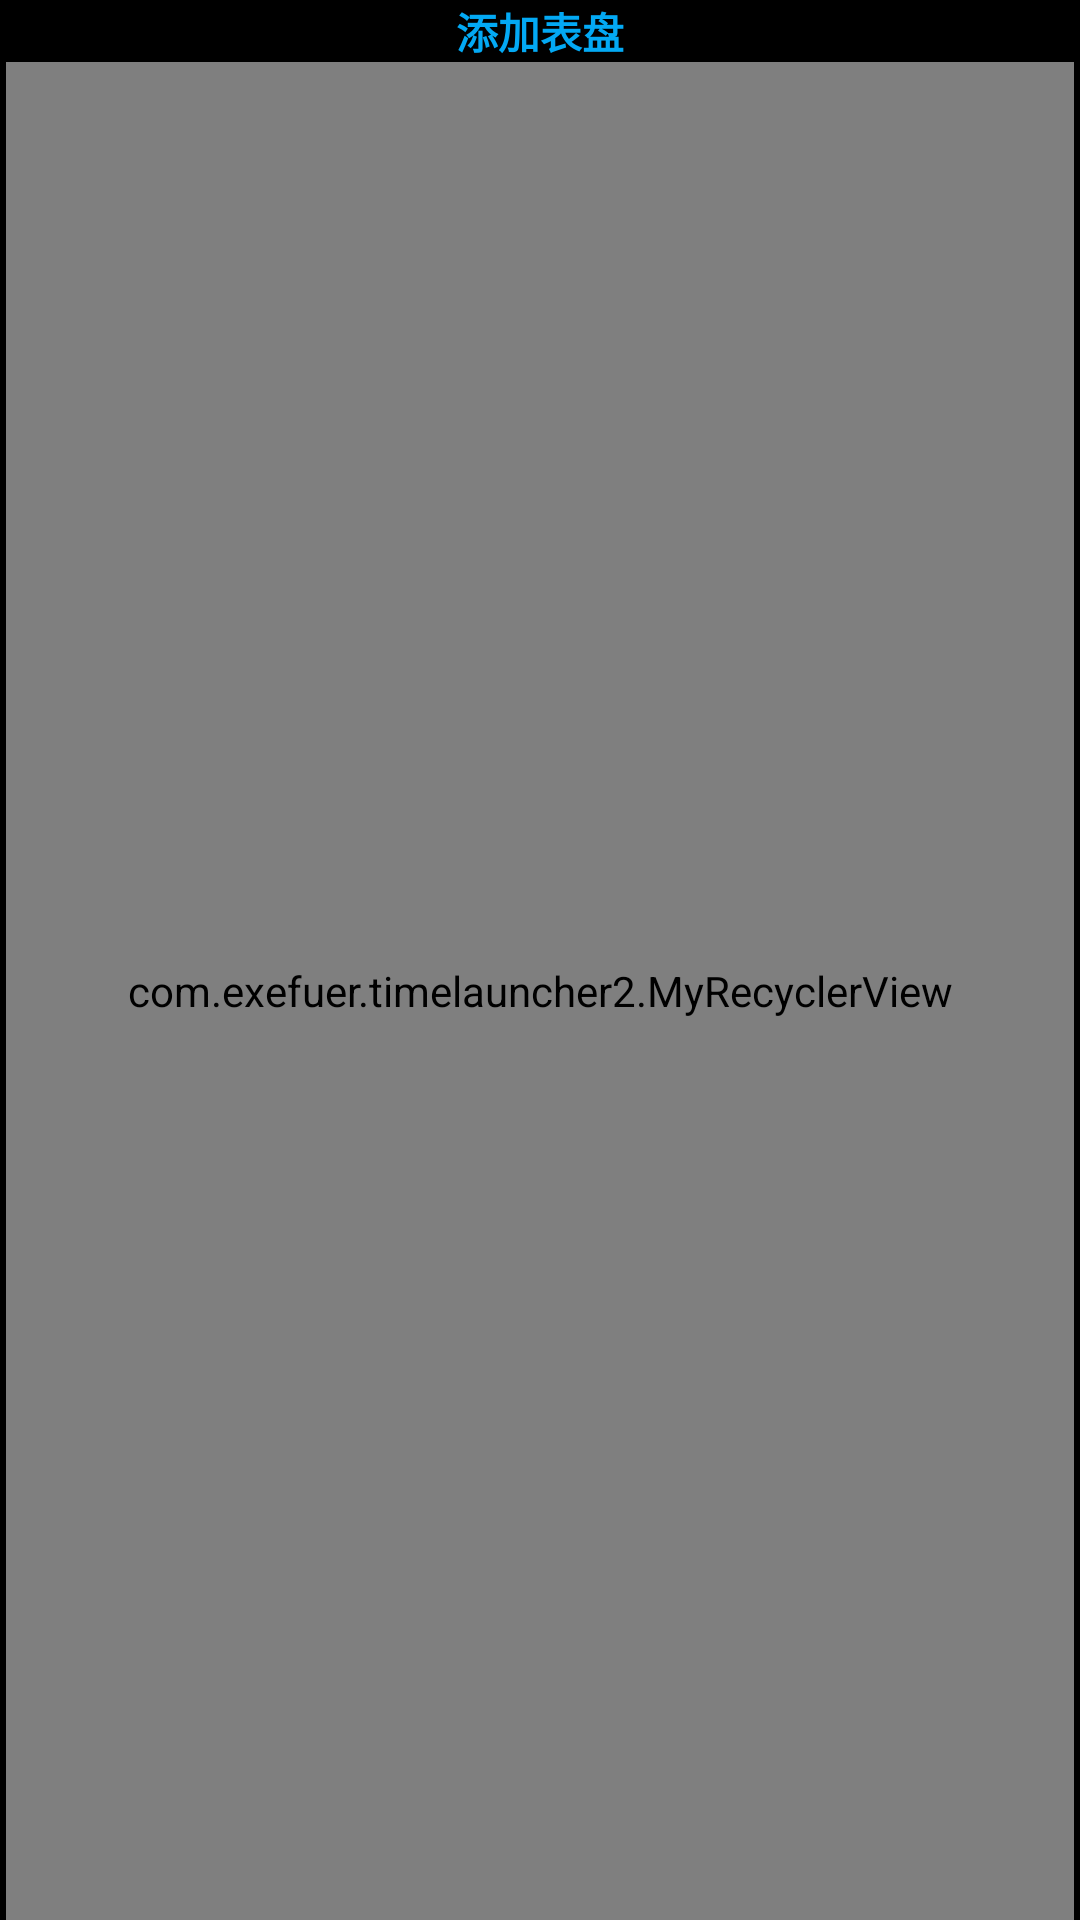

The Android layout XML behind this screen, and the referenced resources:
<!-- AndroidManifest.xml: application theme AppTheme -->
<!-- res/layout/activity_add_watchface.xml -->
<?xml version="1.0" encoding="utf-8"?>
<LinearLayout
    xmlns:android="http://schemas.android.com/apk/res/android"
    xmlns:app="http://schemas.android.com/apk/res-auto"
    android:layout_width="match_parent"
    android:layout_height="match_parent"
    android:background="@android:color/black"
    android:orientation="vertical">
    <TextView
        android:layout_width="wrap_content"
        android:layout_height="wrap_content"
        android:layout_gravity="center"
        android:text="添加表盘"
        android:textColor="@color/theme_color"
        android:textStyle="bold" />
    <FrameLayout
        android:layout_width="match_parent"
        android:layout_height="match_parent">
        <TextView
            android:id="@+id/empty_view"
            android:layout_width="wrap_content"
            android:layout_height="wrap_content"
            android:gravity="center" 
            android:layout_gravity="center"
            android:text="还没有表盘\n快去安装新表盘吧"/>
        <com.exefuer.timelauncher2.MyRecyclerView
            android:id="@+id/watchface_list"
            android:layout_width="match_parent"
            android:layout_height="match_parent"
            android:layout_marginHorizontal="2dp" />
    </FrameLayout>
</LinearLayout>
<!-- resources referenced by this layout -->
<resources>
  <color name="theme_color">#03a9f4</color>
  <style name="AppTheme" parent="Base.AppTheme" />
  <style name="Base.AppTheme" parent="Theme.Material3.DayNight.NoActionBar">
          <item name="android:textColor">#FFF</item>
          <item name="android:textSize">14sp</item>
          <item name="colorPrimary">@color/theme_color</item>
          <item name="colorOnPrimary">#FFF</item>
          <item name="colorError">@color/red</item>
          <item name="colorControlNormal">#FFF</item>
          <item name="colorControlActivated">@color/theme_color</item>
          <item name="android:windowBackground">#000</item>
          <item name="android:buttonTint">#FFF</item>
          <item name="android:windowFullscreen">true</item>
          <item name="android:windowContentOverlay">@null</item>
          <item name="android:buttonBarStyle">?android:attr/buttonBarStyle</item>
      </style>
  <color name="red">#FF0000</color>
</resources>
